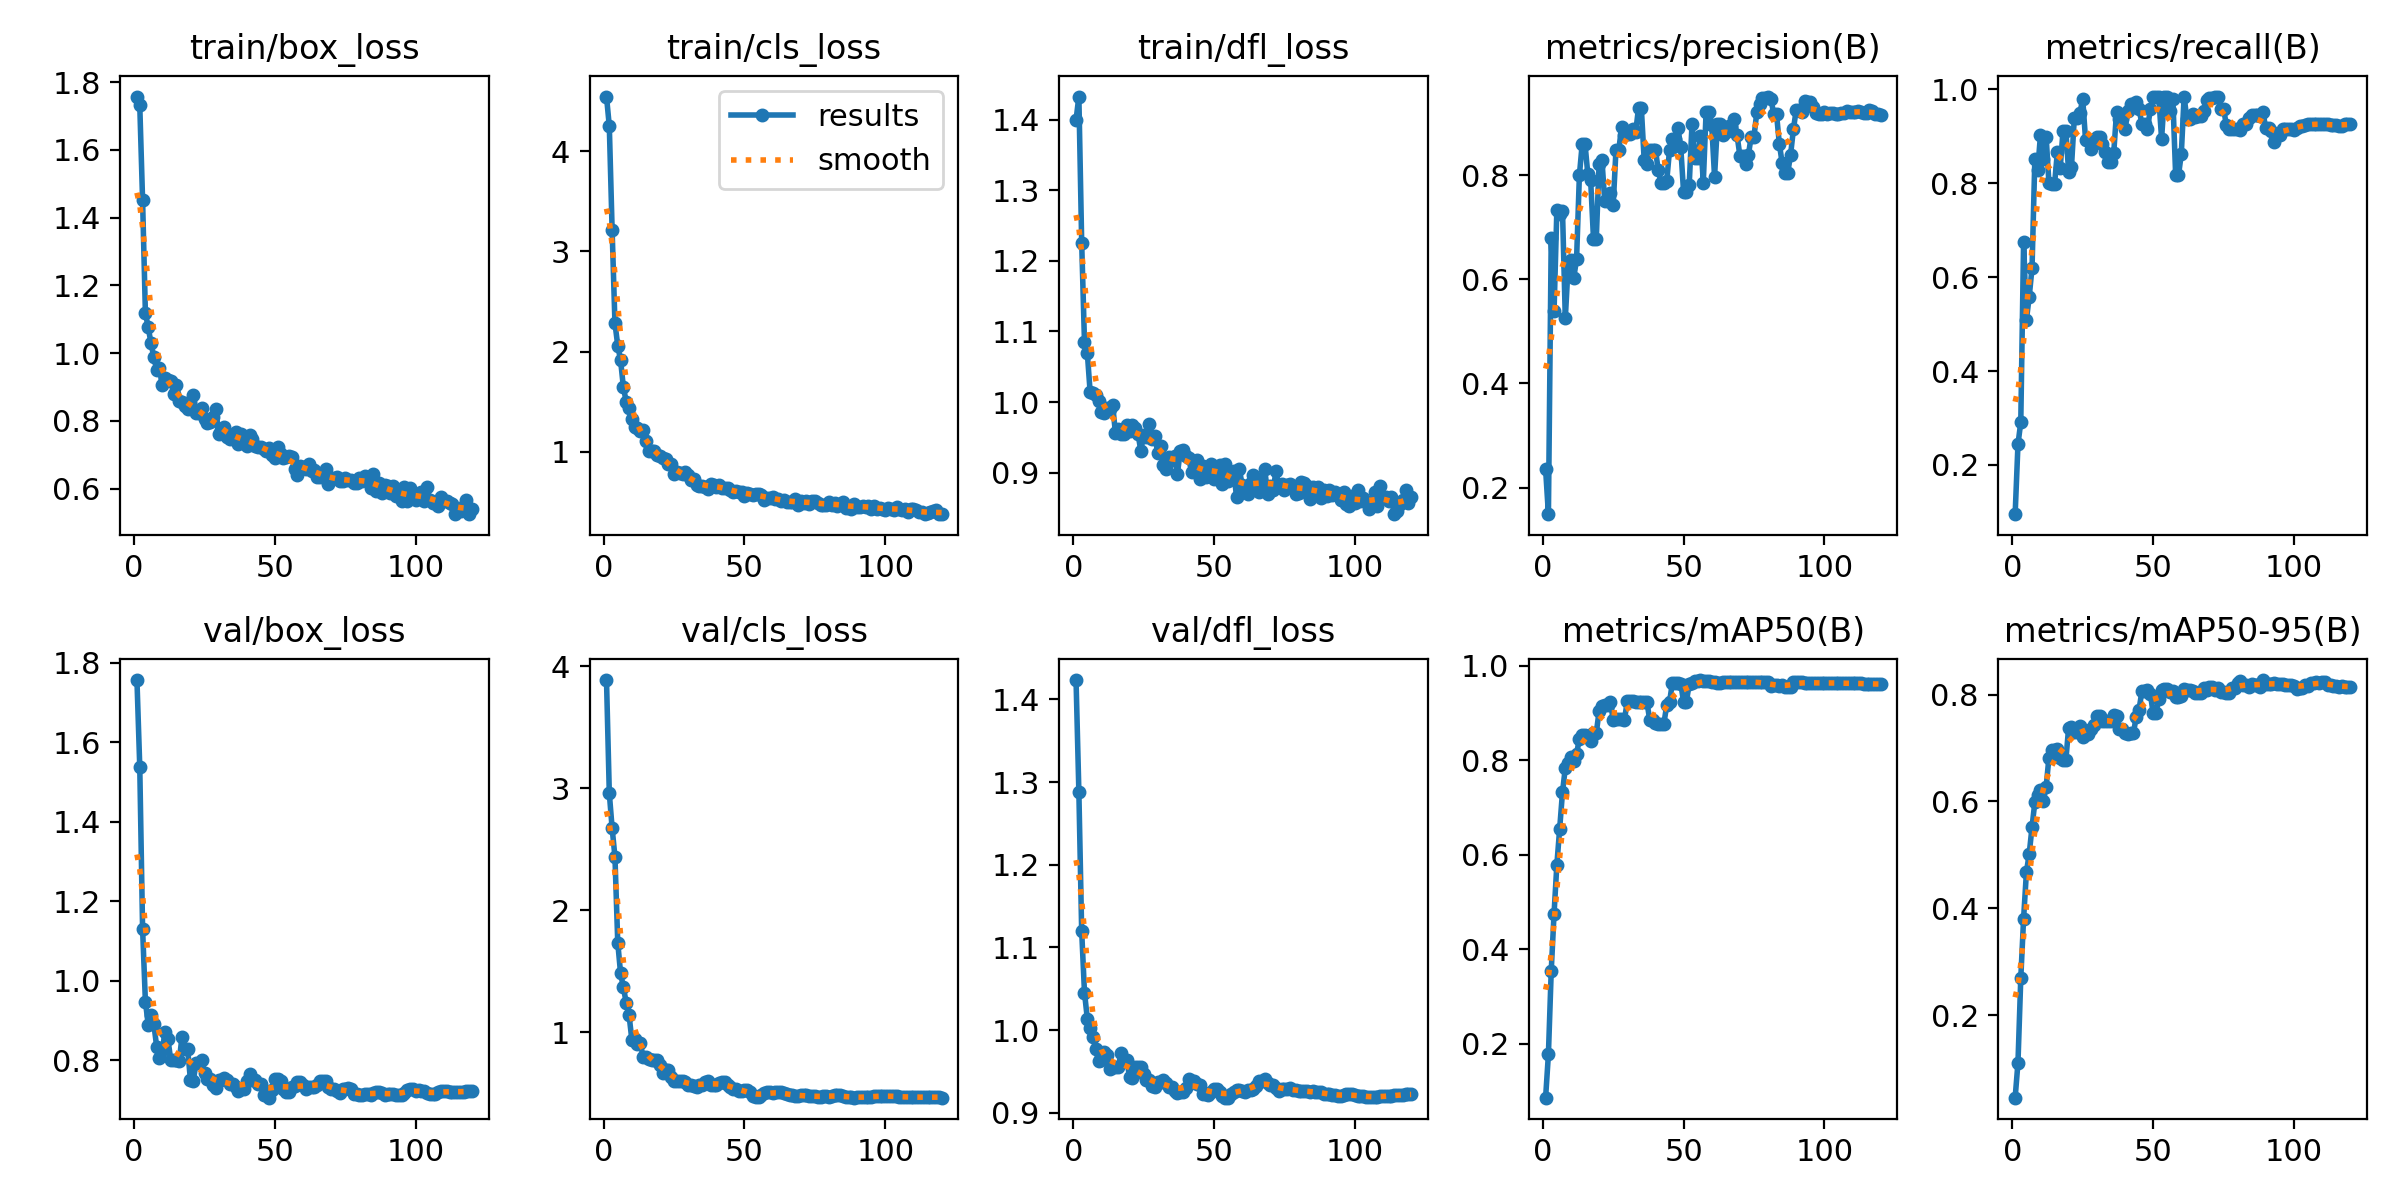

The table this chart was drawn from, first rows:
epoch, time, train/box_loss, train/cls_loss, train/dfl_loss, metrics/precision(B), metrics/recall(B), metrics/mAP50(B), metrics/mAP50-95(B), val/box_loss, val/cls_loss, val/dfl_loss, lr/pg0, lr/pg1, lr/pg2
1, 0.866, 1.758, 4.546, 1.4, 0.2356, 0.09525, 0.08539, 0.0454, 1.757, 3.887, 1.423, 2.5e-05, 2.5e-05, 2.5e-05
2, 1.729, 1.732, 4.25, 1.433, 0.1491, 0.244, 0.1774, 0.1106, 1.538, 2.958, 1.288, 5.45462e-05, 5.45462e-05, 5.45462e-05
3, 2.906, 1.452, 3.212, 1.226, 0.6796, 0.2912, 0.354, 0.2691, 1.131, 2.673, 1.12, 8.35975e-05, 8.35975e-05, 8.35975e-05
4, 4.017, 1.119, 2.283, 1.084, 0.5383, 0.6754, 0.4747, 0.3808, 0.9477, 2.44, 1.045, 0.0001122, 0.0001122, 0.0001122
5, 5.122, 1.076, 2.059, 1.07, 0.7335, 0.5093, 0.5787, 0.4674, 0.8896, 1.735, 1.014, 0.0001402, 0.0001402, 0.0001402
6, 6.142, 1.029, 1.913, 1.014, 0.7254, 0.5585, 0.6551, 0.5022, 0.9139, 1.484, 1.003, 0.0001678, 0.0001678, 0.0001678
7, 7.12, 0.9882, 1.644, 1.012, 0.7315, 0.6203, 0.7321, 0.5524, 0.8906, 1.37, 0.9918, 0.0001949, 0.0001949, 0.0001949
8, 8.074, 0.9508, 1.5, 1.009, 0.5252, 0.8524, 0.7838, 0.5989, 0.8344, 1.242, 0.9769, 0.0002214, 0.0002214, 0.0002214
9, 9.024, 0.9561, 1.437, 1.002, 0.6264, 0.8272, 0.7943, 0.6112, 0.8061, 1.144, 0.9622, 0.0002475, 0.0002475, 0.0002475
10, 9.961, 0.9064, 1.326, 0.9864, 0.6363, 0.9034, 0.8076, 0.6208, 0.8251, 0.9397, 0.9635, 0.0002731, 0.0002731, 0.0002731
11, 10.88, 0.9275, 1.245, 0.9846, 0.6029, 0.8511, 0.7986, 0.6007, 0.872, 0.9486, 0.9738, 0.0002982, 0.0002982, 0.0002982
12, 11.76, 0.9196, 1.239, 0.9912, 0.6387, 0.8995, 0.8132, 0.6272, 0.8526, 0.9043, 0.9698, 0.0003228, 0.0003228, 0.0003228
13, 12.68, 0.9175, 1.203, 0.9909, 0.7997, 0.7999, 0.8458, 0.6823, 0.8012, 0.9146, 0.9534, 0.0003469, 0.0003469, 0.0003469
14, 13.57, 0.8805, 1.217, 0.9961, 0.8597, 0.7983, 0.8542, 0.6959, 0.8009, 0.796, 0.9557, 0.0003705, 0.0003705, 0.0003705
15, 14.48, 0.9069, 1.104, 0.9556, 0.8597, 0.7983, 0.8542, 0.6959, 0.8009, 0.796, 0.9557, 0.0003936, 0.0003936, 0.0003936
16, 15.4, 0.8577, 1.012, 0.9615, 0.8014, 0.8668, 0.8482, 0.6987, 0.7978, 0.7785, 0.9557, 0.0004162, 0.0004162, 0.0004162
17, 16.29, 0.8561, 1.004, 0.9544, 0.7904, 0.8323, 0.8406, 0.6817, 0.8591, 0.7729, 0.9726, 0.000434, 0.000434, 0.000434
18, 17.17, 0.8445, 1.007, 0.9548, 0.6783, 0.9116, 0.8575, 0.677, 0.8288, 0.7773, 0.9637, 0.0004299, 0.0004299, 0.0004299
19, 18.05, 0.8338, 0.9703, 0.9672, 0.6783, 0.9116, 0.8575, 0.677, 0.8288, 0.7773, 0.9637, 0.0004258, 0.0004258, 0.0004258
20, 18.92, 0.8571, 0.9618, 0.9594, 0.8216, 0.824, 0.9036, 0.7384, 0.7495, 0.7302, 0.9437, 0.0004216, 0.0004216, 0.0004216
21, 19.83, 0.8751, 0.9396, 0.9677, 0.8295, 0.8347, 0.9154, 0.7396, 0.7485, 0.6704, 0.9419, 0.0004175, 0.0004175, 0.0004175
22, 20.74, 0.8223, 0.9244, 0.9629, 0.751, 0.9383, 0.9161, 0.7296, 0.7921, 0.6888, 0.9552, 0.0004134, 0.0004134, 0.0004134
23, 21.6, 0.8243, 0.8751, 0.9553, 0.751, 0.9383, 0.9161, 0.7296, 0.7921, 0.6888, 0.9552, 0.0004093, 0.0004093, 0.0004093
24, 22.48, 0.8378, 0.8739, 0.9307, 0.7658, 0.9503, 0.9238, 0.7409, 0.8001, 0.6353, 0.9555, 0.0004051, 0.0004051, 0.0004051
25, 23.5, 0.8063, 0.7749, 0.9533, 0.7418, 0.9789, 0.8855, 0.7206, 0.7678, 0.6048, 0.9468, 0.000401, 0.000401, 0.000401
26, 24.38, 0.7945, 0.7944, 0.9498, 0.849, 0.8926, 0.8878, 0.7261, 0.7538, 0.6001, 0.9391, 0.0003969, 0.0003969, 0.0003969
27, 25.25, 0.7978, 0.792, 0.9692, 0.849, 0.8926, 0.8878, 0.7261, 0.7538, 0.6001, 0.9391, 0.0003927, 0.0003927, 0.0003927
28, 26.12, 0.8128, 0.7756, 0.9483, 0.8923, 0.8733, 0.8863, 0.7353, 0.7379, 0.5985, 0.932, 0.0003886, 0.0003886, 0.0003886
29, 26.99, 0.835, 0.802, 0.9525, 0.8761, 0.8877, 0.8852, 0.7428, 0.7307, 0.5959, 0.9311, 0.0003845, 0.0003845, 0.0003845
30, 27.88, 0.7604, 0.7635, 0.9277, 0.8785, 0.8974, 0.9247, 0.7602, 0.7497, 0.5726, 0.9379, 0.0003804, 0.0003804, 0.0003804
31, 28.78, 0.7725, 0.7166, 0.9379, 0.8785, 0.8974, 0.9247, 0.7602, 0.7497, 0.5726, 0.9379, 0.0003763, 0.0003763, 0.0003763
32, 29.68, 0.7832, 0.7276, 0.9114, 0.8888, 0.8829, 0.9247, 0.7512, 0.7552, 0.5621, 0.9396, 0.0003721, 0.0003721, 0.0003721
33, 30.55, 0.7532, 0.673, 0.9047, 0.883, 0.8669, 0.9239, 0.7511, 0.7496, 0.5561, 0.9364, 0.000368, 0.000368, 0.000368
34, 31.43, 0.7454, 0.6546, 0.9222, 0.9289, 0.8462, 0.924, 0.7501, 0.7395, 0.5688, 0.9314, 0.0003639, 0.0003639, 0.0003639
35, 32.3, 0.756, 0.6555, 0.9186, 0.9289, 0.8462, 0.924, 0.7501, 0.7395, 0.5688, 0.9314, 0.0003597, 0.0003597, 0.0003597
36, 33.17, 0.7685, 0.6498, 0.9231, 0.8298, 0.8635, 0.9231, 0.7622, 0.7326, 0.5948, 0.9259, 0.0003556, 0.0003556, 0.0003556
37, 34.08, 0.7312, 0.6322, 0.8982, 0.8221, 0.9514, 0.9228, 0.7606, 0.7234, 0.5983, 0.9238, 0.0003515, 0.0003515, 0.0003515
38, 34.96, 0.7603, 0.6773, 0.9303, 0.8486, 0.9359, 0.8839, 0.7358, 0.728, 0.5679, 0.9248, 0.0003474, 0.0003474, 0.0003474
39, 35.83, 0.7452, 0.6687, 0.9317, 0.8486, 0.9359, 0.8839, 0.7358, 0.728, 0.5679, 0.9248, 0.0003433, 0.0003433, 0.0003433
40, 36.7, 0.726, 0.6436, 0.9235, 0.849, 0.9154, 0.879, 0.728, 0.7464, 0.5703, 0.93, 0.0003391, 0.0003391, 0.0003391
41, 37.58, 0.7573, 0.666, 0.9213, 0.8096, 0.9546, 0.8768, 0.7272, 0.7652, 0.5884, 0.9408, 0.000335, 0.000335, 0.000335
42, 38.46, 0.7462, 0.6338, 0.9011, 0.7857, 0.9682, 0.877, 0.7279, 0.7503, 0.5903, 0.9382, 0.0003309, 0.0003309, 0.0003309
43, 39.33, 0.7254, 0.6427, 0.9031, 0.7857, 0.9682, 0.877, 0.7279, 0.7503, 0.5903, 0.9382, 0.0003268, 0.0003268, 0.0003268
44, 40.28, 0.722, 0.6336, 0.9182, 0.7877, 0.9724, 0.9159, 0.7587, 0.7399, 0.5708, 0.935, 0.0003226, 0.0003226, 0.0003226
45, 41.16, 0.7241, 0.6163, 0.8913, 0.8475, 0.9578, 0.9222, 0.772, 0.7398, 0.556, 0.9333, 0.0003185, 0.0003185, 0.0003185
46, 42.08, 0.7172, 0.597, 0.9093, 0.8684, 0.927, 0.9631, 0.8061, 0.7135, 0.5355, 0.9226, 0.0003144, 0.0003144, 0.0003144
47, 42.98, 0.7104, 0.6057, 0.8943, 0.8684, 0.927, 0.9631, 0.8061, 0.7135, 0.5355, 0.9226, 0.0003102, 0.0003102, 0.0003102
48, 43.89, 0.7205, 0.5977, 0.9046, 0.8896, 0.9152, 0.9627, 0.8089, 0.7057, 0.5238, 0.9213, 0.0003061, 0.0003061, 0.0003061
49, 44.79, 0.6995, 0.5999, 0.9126, 0.8532, 0.9578, 0.9615, 0.8018, 0.7249, 0.5228, 0.9246, 0.000302, 0.000302, 0.000302
50, 45.67, 0.6912, 0.5602, 0.8915, 0.7673, 0.9846, 0.9239, 0.7658, 0.7537, 0.5267, 0.9289, 0.0002979, 0.0002979, 0.0002979
51, 46.54, 0.7215, 0.5898, 0.9081, 0.7673, 0.9846, 0.9239, 0.7658, 0.7537, 0.5267, 0.9289, 0.0002938, 0.0002938, 0.0002938
52, 47.43, 0.7013, 0.5801, 0.9105, 0.7813, 0.9846, 0.9606, 0.7912, 0.7469, 0.5153, 0.9257, 0.0002896, 0.0002896, 0.0002896
53, 48.31, 0.6905, 0.5646, 0.8844, 0.8986, 0.8945, 0.9637, 0.8093, 0.7268, 0.4802, 0.9207, 0.0002855, 0.0002855, 0.0002855
54, 49.21, 0.6935, 0.5746, 0.9127, 0.8321, 0.9846, 0.9683, 0.8102, 0.7191, 0.4702, 0.9183, 0.0002814, 0.0002814, 0.0002814
55, 50.12, 0.6974, 0.5764, 0.8882, 0.8321, 0.9846, 0.9683, 0.8102, 0.7191, 0.4702, 0.9183, 0.0002772, 0.0002772, 0.0002772
56, 51.01, 0.6942, 0.5722, 0.8957, 0.875, 0.9546, 0.9696, 0.8051, 0.732, 0.4831, 0.9233, 0.0002731, 0.0002731, 0.0002731
57, 51.88, 0.6575, 0.5226, 0.9017, 0.7855, 0.9801, 0.9681, 0.8065, 0.7341, 0.4996, 0.9247, 0.000269, 0.000269, 0.000269
58, 52.76, 0.6399, 0.538, 0.8654, 0.922, 0.8169, 0.9669, 0.7964, 0.7441, 0.5077, 0.9276, 0.0002649, 0.0002649, 0.0002649
59, 53.62, 0.6674, 0.5431, 0.9046, 0.922, 0.8169, 0.9669, 0.7964, 0.7441, 0.5077, 0.9276, 0.0002608, 0.0002608, 0.0002608
60, 54.5, 0.6651, 0.55, 0.8824, 0.8953, 0.8619, 0.9663, 0.7978, 0.7371, 0.5064, 0.9268, 0.0002566, 0.0002566, 0.0002566
... 60 more rows
